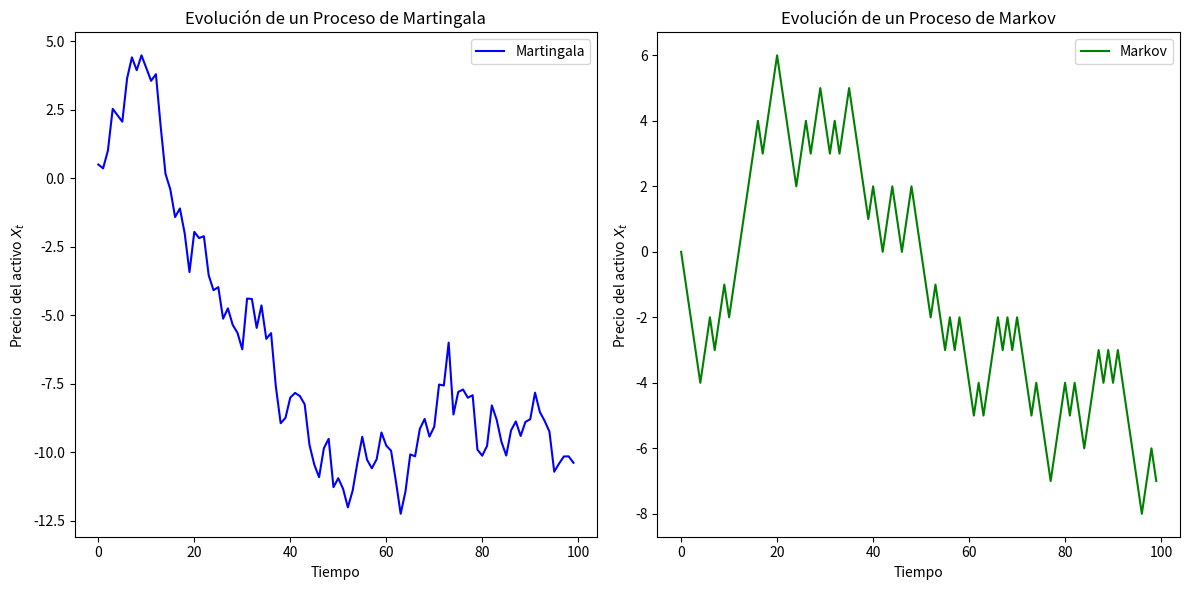

Here is the Python script that generated this plot:
import numpy as np
import matplotlib.pyplot as plt

# Definir parámetros comunes
np.random.seed(42)
n_steps = 100  # Número de pasos en el tiempo
t = np.arange(n_steps)

# Proceso de Martingala (Ejemplo: Random Walk)
martingala = np.cumsum(np.random.randn(n_steps))

# Proceso de Markov (Ejemplo: Proceso de Markov simple con dos estados)
markov = np.zeros(n_steps)
state = 0  # Estado inicial
for i in range(1, n_steps):
    if np.random.rand() > 0.5:
        state = 1 - state  # Cambiar de estado con probabilidad 0.5
    markov[i] = markov[i-1] + (1 if state == 1 else -1)

# Crear gráficos en un solo subplot
fig, axes = plt.subplots(1, 2, figsize=(12, 6))

# Gráfico de la Martingala
axes[0].plot(t, martingala, label='Martingala', color='blue')
axes[0].set_title('Evolución de un Proceso de Martingala')
axes[0].set_xlabel('Tiempo')
axes[0].set_ylabel('Precio del activo $X_t$')
axes[0].legend()

# Gráfico del Proceso de Markov
axes[1].plot(t, markov, label='Markov', color='green')
axes[1].set_title('Evolución de un Proceso de Markov')
axes[1].set_xlabel('Tiempo')
axes[1].set_ylabel('Precio del activo $X_t$')
axes[1].legend()

plt.tight_layout()
plt.show()
